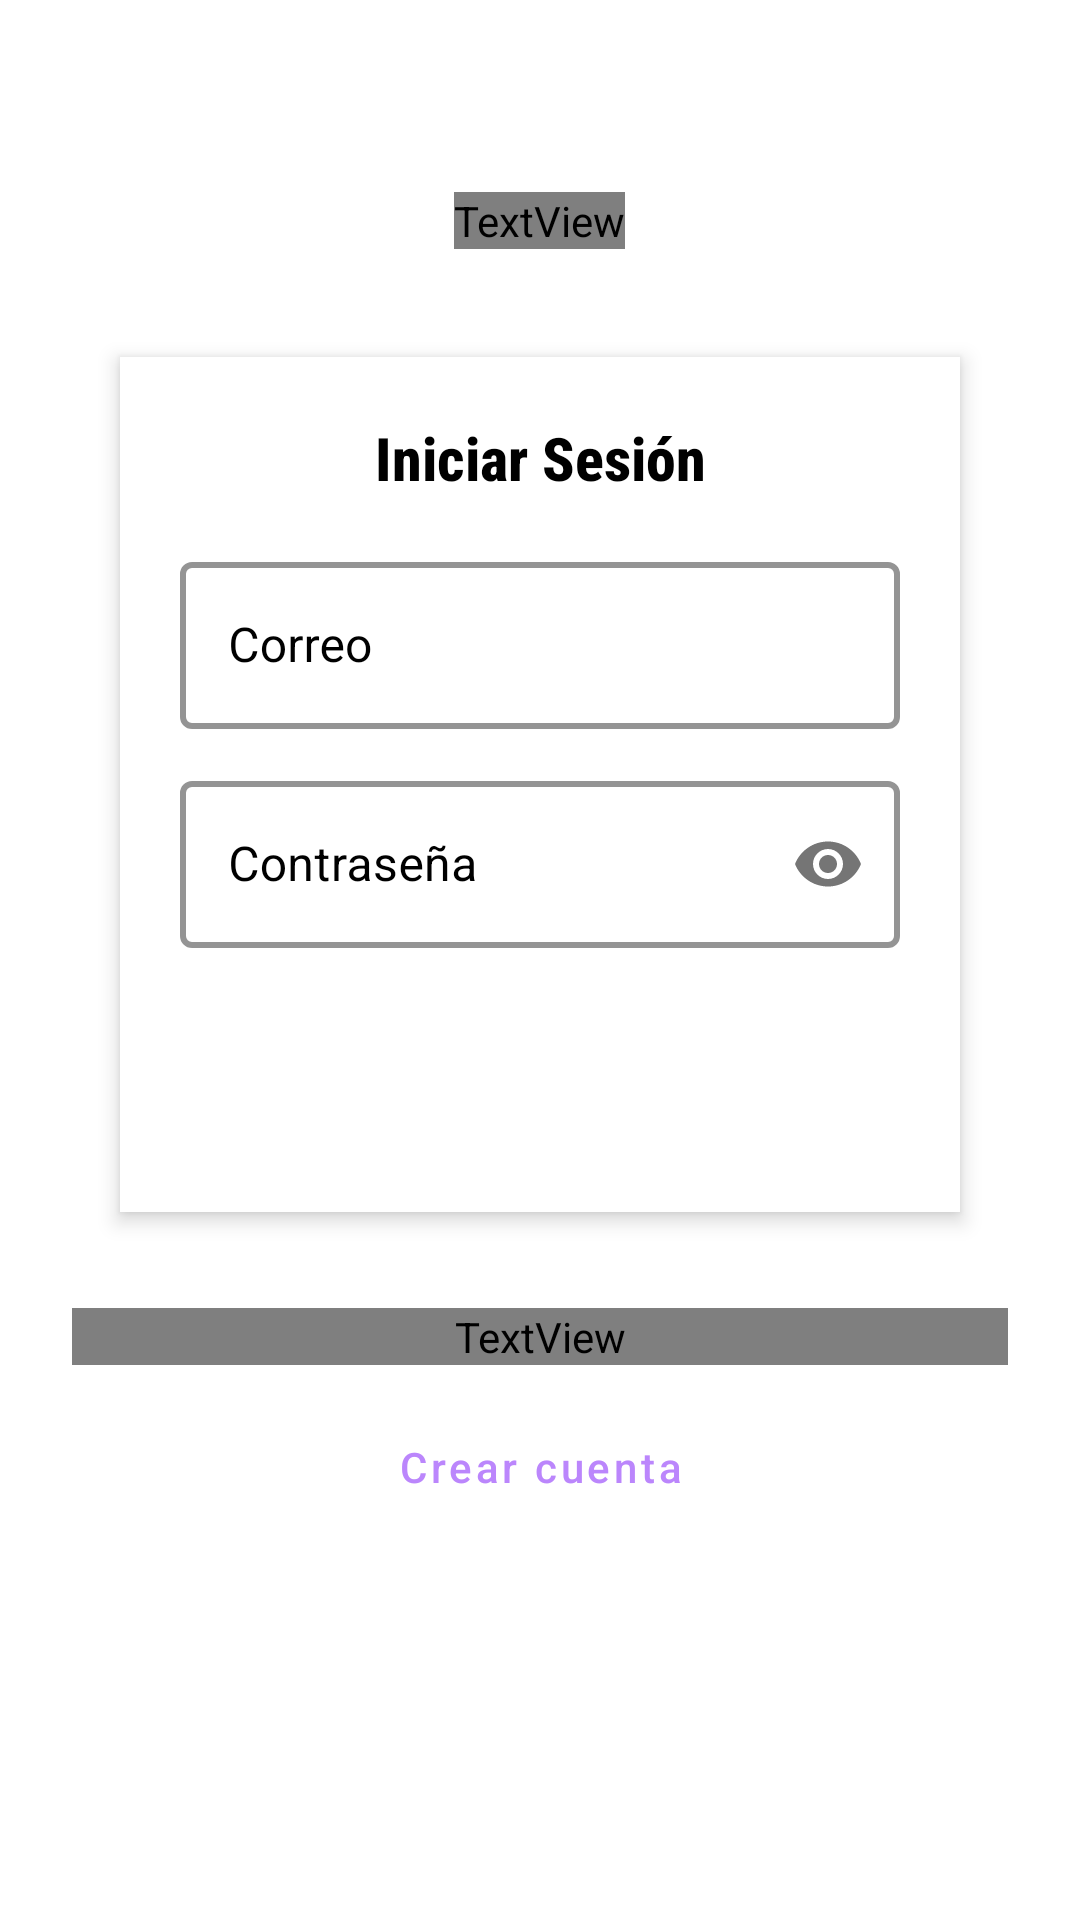

Write the Android layout XML for this screen, with the resource values it uses.
<!-- AndroidManifest.xml: application theme Theme.MyApplication -->
<!-- res/layout/activity_login.xml -->
<?xml version="1.0" encoding="utf-8"?>
<ScrollView xmlns:android="http://schemas.android.com/apk/res/android"
    xmlns:tools="http://schemas.android.com/tools"
    android:layout_width="match_parent"
    android:layout_height="match_parent"
    xmlns:app="http://schemas.android.com/apk/res-auto"

    tools:context=".Login">

    <LinearLayout
        android:layout_width="match_parent"
        android:layout_height="wrap_content"
        android:orientation="vertical"
        android:gravity="center"
        android:padding="24dp">

        
        <TextView
            android:layout_width="wrap_content"
            android:layout_height="wrap_content"
            android:fontFamily="@font/luckiestguy_regular"
            android:text="@string/titulo"
            android:textAlignment="center"
            android:textColor="?attr/colorTitulo"
            android:background="@drawable/fondo_titulo"
            android:textSize="40sp"
            android:layout_marginTop="40dp"
            android:layout_marginBottom="20dp"/>

        
        <LinearLayout
            android:layout_width="match_parent"
            android:layout_height="wrap_content"
            android:background="@color/white"
            android:orientation="vertical"
            android:padding="20dp"
            android:elevation="4dp"
            android:clipToOutline="true"
            android:layout_margin="16dp">

            <TextView
                android:id="@+id/textoInstrucciones"
                android:layout_width="match_parent"
                android:layout_height="wrap_content"
                android:fontFamily="sans-serif-condensed-medium"
                android:gravity="center"
                android:text="@string/login"
                android:background="@drawable/fondo_titulo"
                android:textColor="@color/black"
                android:textSize="20sp"
                android:textStyle="bold"
                android:layout_marginBottom="16dp"/>

            
            <com.google.android.material.textfield.TextInputLayout
                android:layout_width="match_parent"
                android:layout_height="wrap_content"
                android:textColorHint="@color/black"
                android:backgroundTint="@color/black"
                android:hint="@string/correo"
                app:boxStrokeColor="@color/black"
                app:boxStrokeWidth="2dp"
                app:boxStrokeWidthFocused="2dp"
                style="@style/Widget.MaterialComponents.TextInputLayout.OutlinedBox">

                <com.google.android.material.textfield.TextInputEditText
                    android:id="@+id/correo"
                    android:layout_width="match_parent"
                    android:layout_height="wrap_content"
                    android:textColor="@color/black"
                    android:inputType="textEmailAddress"/>
            </com.google.android.material.textfield.TextInputLayout>

            
            <com.google.android.material.textfield.TextInputLayout
                android:layout_width="match_parent"
                android:layout_height="wrap_content"
                android:hint="@string/contraseña"
                app:boxStrokeColor="@color/black"
                app:boxStrokeWidth="2dp"
                app:boxStrokeWidthFocused="2dp"
                android:textColorHint="@color/black"
                android:backgroundTint="@color/black"
                app:passwordToggleEnabled="true"
                style="@style/Widget.MaterialComponents.TextInputLayout.OutlinedBox"
                android:layout_marginTop="12dp">

                <com.google.android.material.textfield.TextInputEditText
                    android:id="@+id/contrasena"
                    android:layout_width="match_parent"
                    android:layout_height="wrap_content"
                    android:textColor="@color/black"
                    android:inputType="textPassword"/>
            </com.google.android.material.textfield.TextInputLayout>

            
            <Button
                android:id="@+id/iniciarSesion"
                style="@style/Widget.MaterialComponents.Button"
                android:layout_width="match_parent"
                android:layout_height="wrap_content"
                android:layout_marginTop="20dp"
                android:text="@string/login"
                android:textAllCaps="false"/>
        </LinearLayout>

        
        <TextView
            android:id="@+id/textoModo"
            android:layout_width="match_parent"
            android:layout_height="wrap_content"
            android:text="¿No tienes una cuenta?"
            android:textAlignment="center"
            android:textSize="18sp"
            android:textColor="?attr/colorTitulo"
            android:fontFamily="sans-serif-medium"
            android:background="@drawable/fondo_titulo"
            android:layout_marginTop="16dp"/>

        
        <Button
            android:id="@+id/botonIrRegistro"
            style="@style/Widget.MaterialComponents.Button.OutlinedButton"
            android:layout_width="match_parent"
            android:layout_height="wrap_content"
            android:text="Crear cuenta"
            android:textAllCaps="false"
            android:layout_marginTop="10dp"/>
    </LinearLayout>
</ScrollView>
<!-- resources referenced by this layout -->
<resources>
  <color name="black">#FF000000</color>
  <color name="white">#FFFFFFFF</color>
  <!-- drawable fondo_titulo (drawable) -->
  <shape xmlns:android="http://schemas.android.com/apk/res/android">
      <corners android:radius="20dp"/>
      <solid android:color="?attr/colorFondoTexto"/>
  </shape>
  <string name="correo">Correo</string>
  <string name="login">Iniciar Sesión</string>
  <string name="titulo">Trik Tak</string>
  <style name="Theme.MyApplication" parent="Theme.MaterialComponents.DayNight.DarkActionBar">
          
          <item name="colorPrimary">@color/purple_200</item>
          <item name="colorPrimaryVariant">@color/purple_700</item>
          <item name="colorOnPrimary">@color/white</item>
          
          <item name="colorSecondary">@color/teal_200</item>
          <item name="colorSecondaryVariant">@color/teal_700</item>
          <item name="colorOnSecondary">@color/black</item>
          
          <item name="android:statusBarColor">?attr/colorPrimaryVariant</item>
          
  
          
          <item name="windowNoTitle">true</item>
          <item name="windowActionBar">false</item>
      </style>
  <color name="purple_200">#FFBB86FC</color>
  <color name="purple_700">#FF6200EE</color>
  <color name="teal_200">#FF3700B3</color>
  <color name="teal_700">#FF03DAC5</color>
</resources>
